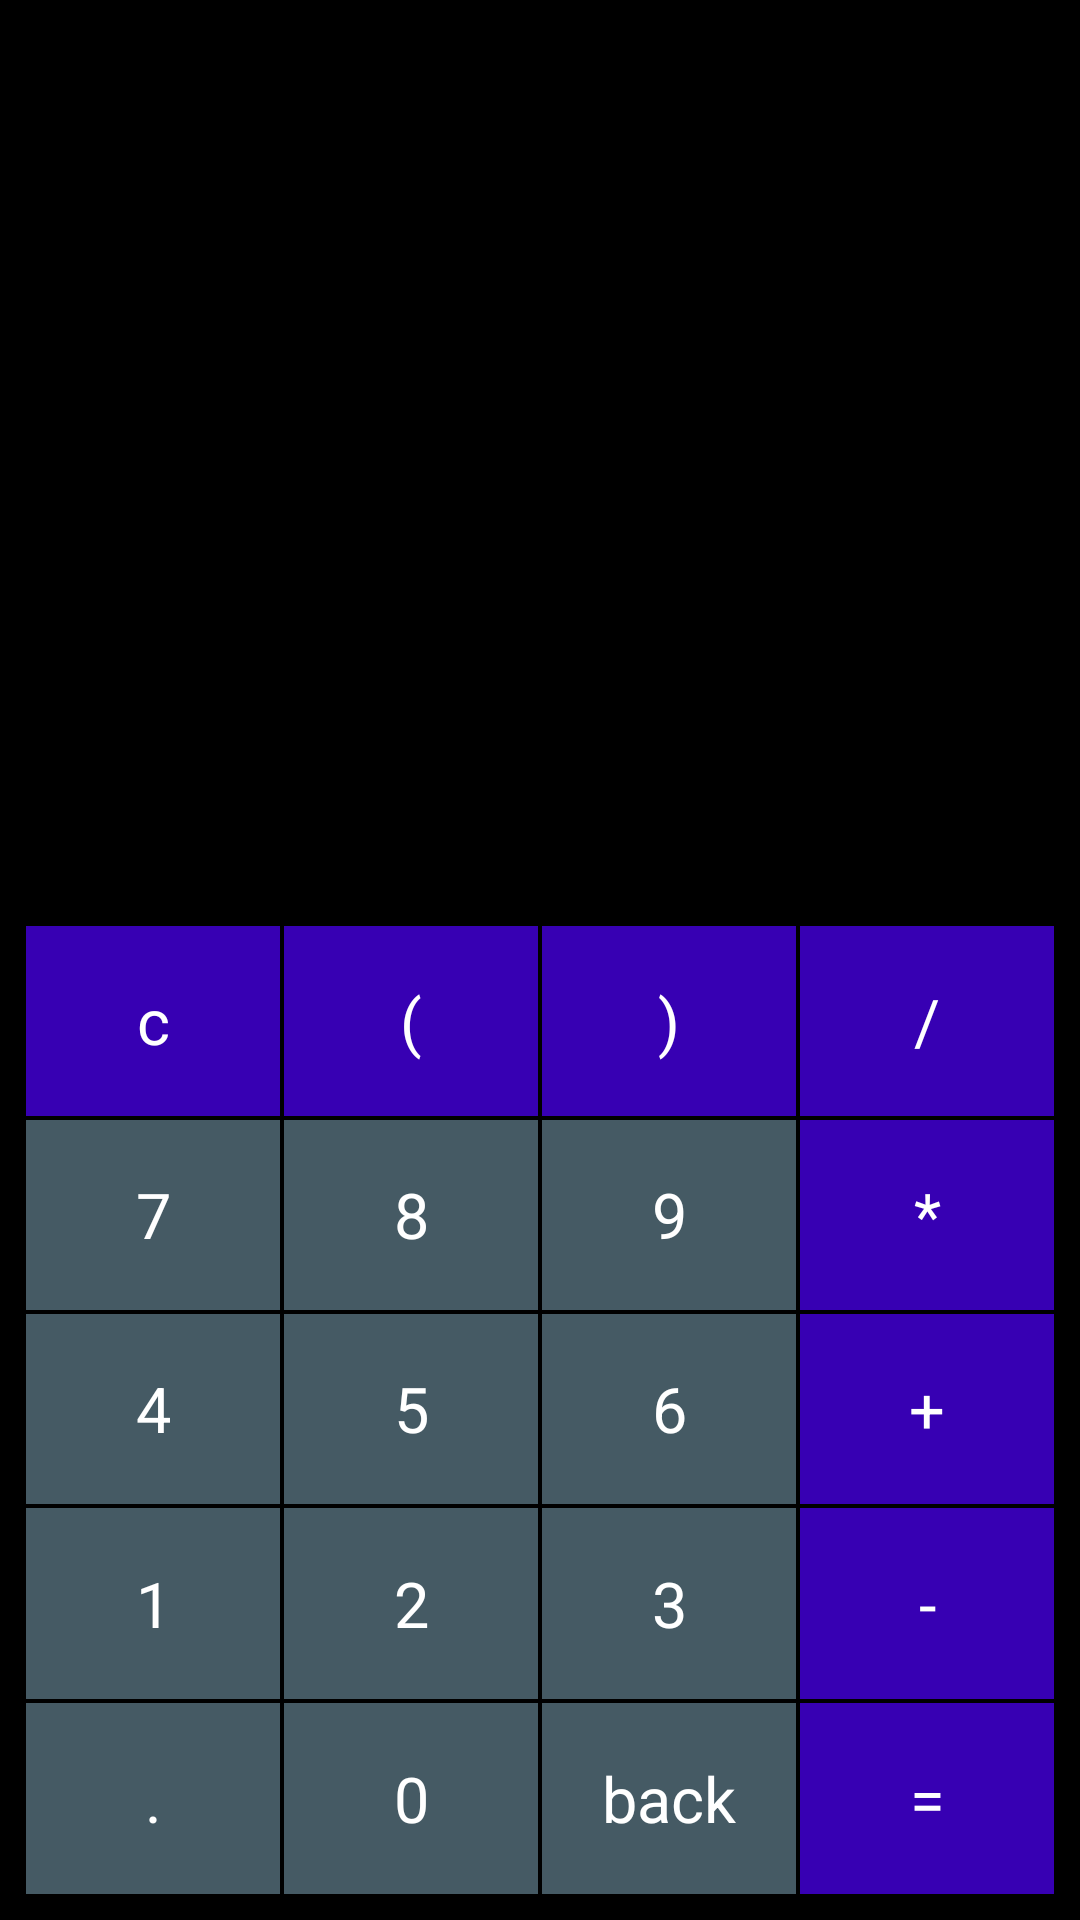

Produce the Android XML layout that renders to this screen, including the resource entries it uses.
<!-- AndroidManifest.xml: application theme Theme.CalculatorV11 -->
<!-- res/layout/fragment_main.xml -->
<?xml version="1.0" encoding="utf-8"?>
<LinearLayout xmlns:android="http://schemas.android.com/apk/res/android"
    xmlns:app="http://schemas.android.com/apk/res-auto"
    xmlns:tools="http://schemas.android.com/tools"
    android:layout_width="match_parent"
    android:layout_height="match_parent"
    android:background="@color/black"
    android:orientation="vertical"
    android:padding="8dp"
    tools:context=".MainFragment">

    <TextView
        android:id="@+id/text_view_expression"
        android:layout_width="match_parent"
        android:layout_height="150dp"
        android:ellipsize="start"
        android:gravity="end"
        android:textColor="@color/white"
        android:textSize="40sp" />

    <TextView
        android:id="@+id/text_view_result"
        android:layout_width="match_parent"
        android:layout_height="150dp"
        android:ellipsize="end"
        android:maxLines="1"
        android:gravity="end"
        android:textColor="@color/white"
        android:textSize="30sp" />

    <LinearLayout
        android:layout_width="match_parent"
        android:layout_height="match_parent"
        android:orientation="vertical">

        <LinearLayout
            android:layout_width="match_parent"
            android:layout_height="0dp"
            android:layout_weight="1"
            android:orientation="horizontal">

            <TextView
                android:id="@+id/text_view_clear"
                style="@style/ActionButtonStyle"
                android:text="@string/btn_clear" />

            <TextView
                android:id="@+id/text_view_bracket_open"
                style="@style/ActionButtonStyle"
                android:text="@string/bracket_open" />

            <TextView
                android:id="@+id/text_view_bracket_close"
                style="@style/ActionButtonStyle"
                android:text="@string/bracket_close" />

            <TextView
                android:id="@+id/text_view_division"
                style="@style/ActionButtonStyle"
                android:text="@string/btn_division" />


        </LinearLayout>

        <LinearLayout
            android:layout_width="match_parent"
            android:layout_height="0dp"
            android:layout_weight="1"
            android:orientation="horizontal">

            <TextView
                android:id="@+id/text_view_seven"
                style="@style/NumberButtonStyle"
                android:text="@string/btn_7" />

            <TextView
                android:id="@+id/text_view_eight"
                style="@style/NumberButtonStyle"
                android:text="@string/btn_8" />

            <TextView
                android:id="@+id/text_view_nine"
                style="@style/NumberButtonStyle"
                android:text="@string/btn_9" />

            <TextView
                android:id="@+id/text_view_multiplication"
                style="@style/ActionButtonStyle"
                android:text="@string/btn_multiplication" />
        </LinearLayout>

        <LinearLayout
            android:layout_width="match_parent"
            android:layout_height="0dp"
            android:layout_weight="1"
            android:orientation="horizontal">

            <TextView
                android:id="@+id/text_view_four"
                style="@style/NumberButtonStyle"
                android:text="@string/btn_4" />


            <TextView
                android:id="@+id/text_view_five"
                style="@style/NumberButtonStyle"
                android:text="@string/btn_5" />

            <TextView
                android:id="@+id/text_view_six"
                style="@style/NumberButtonStyle"
                android:text="@string/btn_6" />

            <TextView
                android:id="@+id/text_view_plus"
                style="@style/ActionButtonStyle"
                android:text="@string/btn_plus" />
        </LinearLayout>

        <LinearLayout
            android:layout_width="match_parent"
            android:layout_height="0dp"
            android:layout_weight="1"
            android:orientation="horizontal">

            <TextView
                android:id="@+id/text_view_one"
                style="@style/NumberButtonStyle"
                android:text="@string/btn_1" />


            <TextView
                android:id="@+id/text_view_two"
                style="@style/NumberButtonStyle"
                android:text="@string/btn_2" />

            <TextView
                android:id="@+id/text_view_tree"
                style="@style/NumberButtonStyle"
                android:text="@string/btn_3" />

            <TextView
                android:id="@+id/text_view_minus"
                style="@style/ActionButtonStyle"
                android:text="@string/btn_minus" />

        </LinearLayout>

        <LinearLayout
            android:layout_width="match_parent"
            android:layout_height="0dp"
            android:layout_weight="1"
            android:orientation="horizontal">

            <TextView
                android:id="@+id/text_view_dot"
                style="@style/NumberButtonStyle"
                android:text="@string/btn_dot" />


            <TextView
                android:id="@+id/text_view_oh"
                style="@style/NumberButtonStyle"
                android:text="@string/btn_0" />

            <TextView
                android:id="@+id/text_view_back"
                style="@style/NumberButtonStyle"
                android:text="@string/btn_back" />

            <TextView
                android:id="@+id/text_view_equal"
                style="@style/ActionButtonStyle"
                android:text="@string/btn_equal" />


        </LinearLayout>

    </LinearLayout>

</LinearLayout>
<!-- resources referenced by this layout -->
<resources>
  <color name="black">#FF000000</color>
  <color name="white">#FFFFFFFF</color>
  <string name="bracket_close">)</string>
  <string name="bracket_open">(</string>
  <string name="btn_0">0</string>
  <string name="btn_1">1</string>
  <string name="btn_2">2</string>
  <string name="btn_3">3</string>
  <string name="btn_4">4</string>
  <string name="btn_5">5</string>
  <string name="btn_6">6</string>
  <string name="btn_7">7</string>
  <string name="btn_8">8</string>
  <string name="btn_9">9</string>
  <string name="btn_back">back</string>
  <string name="btn_clear">c</string>
  <string name="btn_division">/</string>
  <string name="btn_dot">.</string>
  <string name="btn_equal">=</string>
  <string name="btn_minus">-</string>
  <string name="btn_multiplication">*</string>
  <string name="btn_plus">+</string>
  <style name="ActionButtonStyle">
          <item name="android:layout_width">0dp</item>
          <item name="android:layout_height">match_parent</item>
          <item name="android:gravity">center</item>
          <item name="android:layout_weight">1</item>
          <item name="android:background">@color/purple_700</item>
          <item name="android:textColor">@color/white</item>
          <item name="android:textSize">21sp</item>
          <item name="android:layout_margin">0.5dp</item>
      </style>
  <style name="NumberButtonStyle">
          <item name="android:layout_width">0dp</item>
          <item name="android:layout_height">match_parent</item>
          <item name="android:background">@color/grey</item>
          <item name="android:layout_weight">1</item>
          <item name="android:gravity">center</item>
          <item name="android:textColor">@color/white</item>
          <item name="android:textSize">21sp</item>
          <item name="android:layout_margin">0.5dp</item>
  
      </style>
  <style name="Theme.CalculatorV11" parent="Theme.MaterialComponents.DayNight.DarkActionBar">
          
          <item name="colorPrimary">@color/purple_500</item>
          <item name="colorPrimaryVariant">@color/purple_700</item>
          <item name="colorOnPrimary">@color/white</item>
          
          <item name="colorSecondary">@color/teal_200</item>
          <item name="colorSecondaryVariant">@color/teal_700</item>
          <item name="colorOnSecondary">@color/black</item>
          
          <item name="android:statusBarColor" tools:targetApi="l">?attr/colorPrimaryVariant</item>
          
      </style>
  <color name="purple_700">#FF3700B3</color>
  <color name="grey">#455A64</color>
  <color name="purple_500">#FF6200EE</color>
  <color name="teal_200">#FF03DAC5</color>
  <color name="teal_700">#FF018786</color>
</resources>
